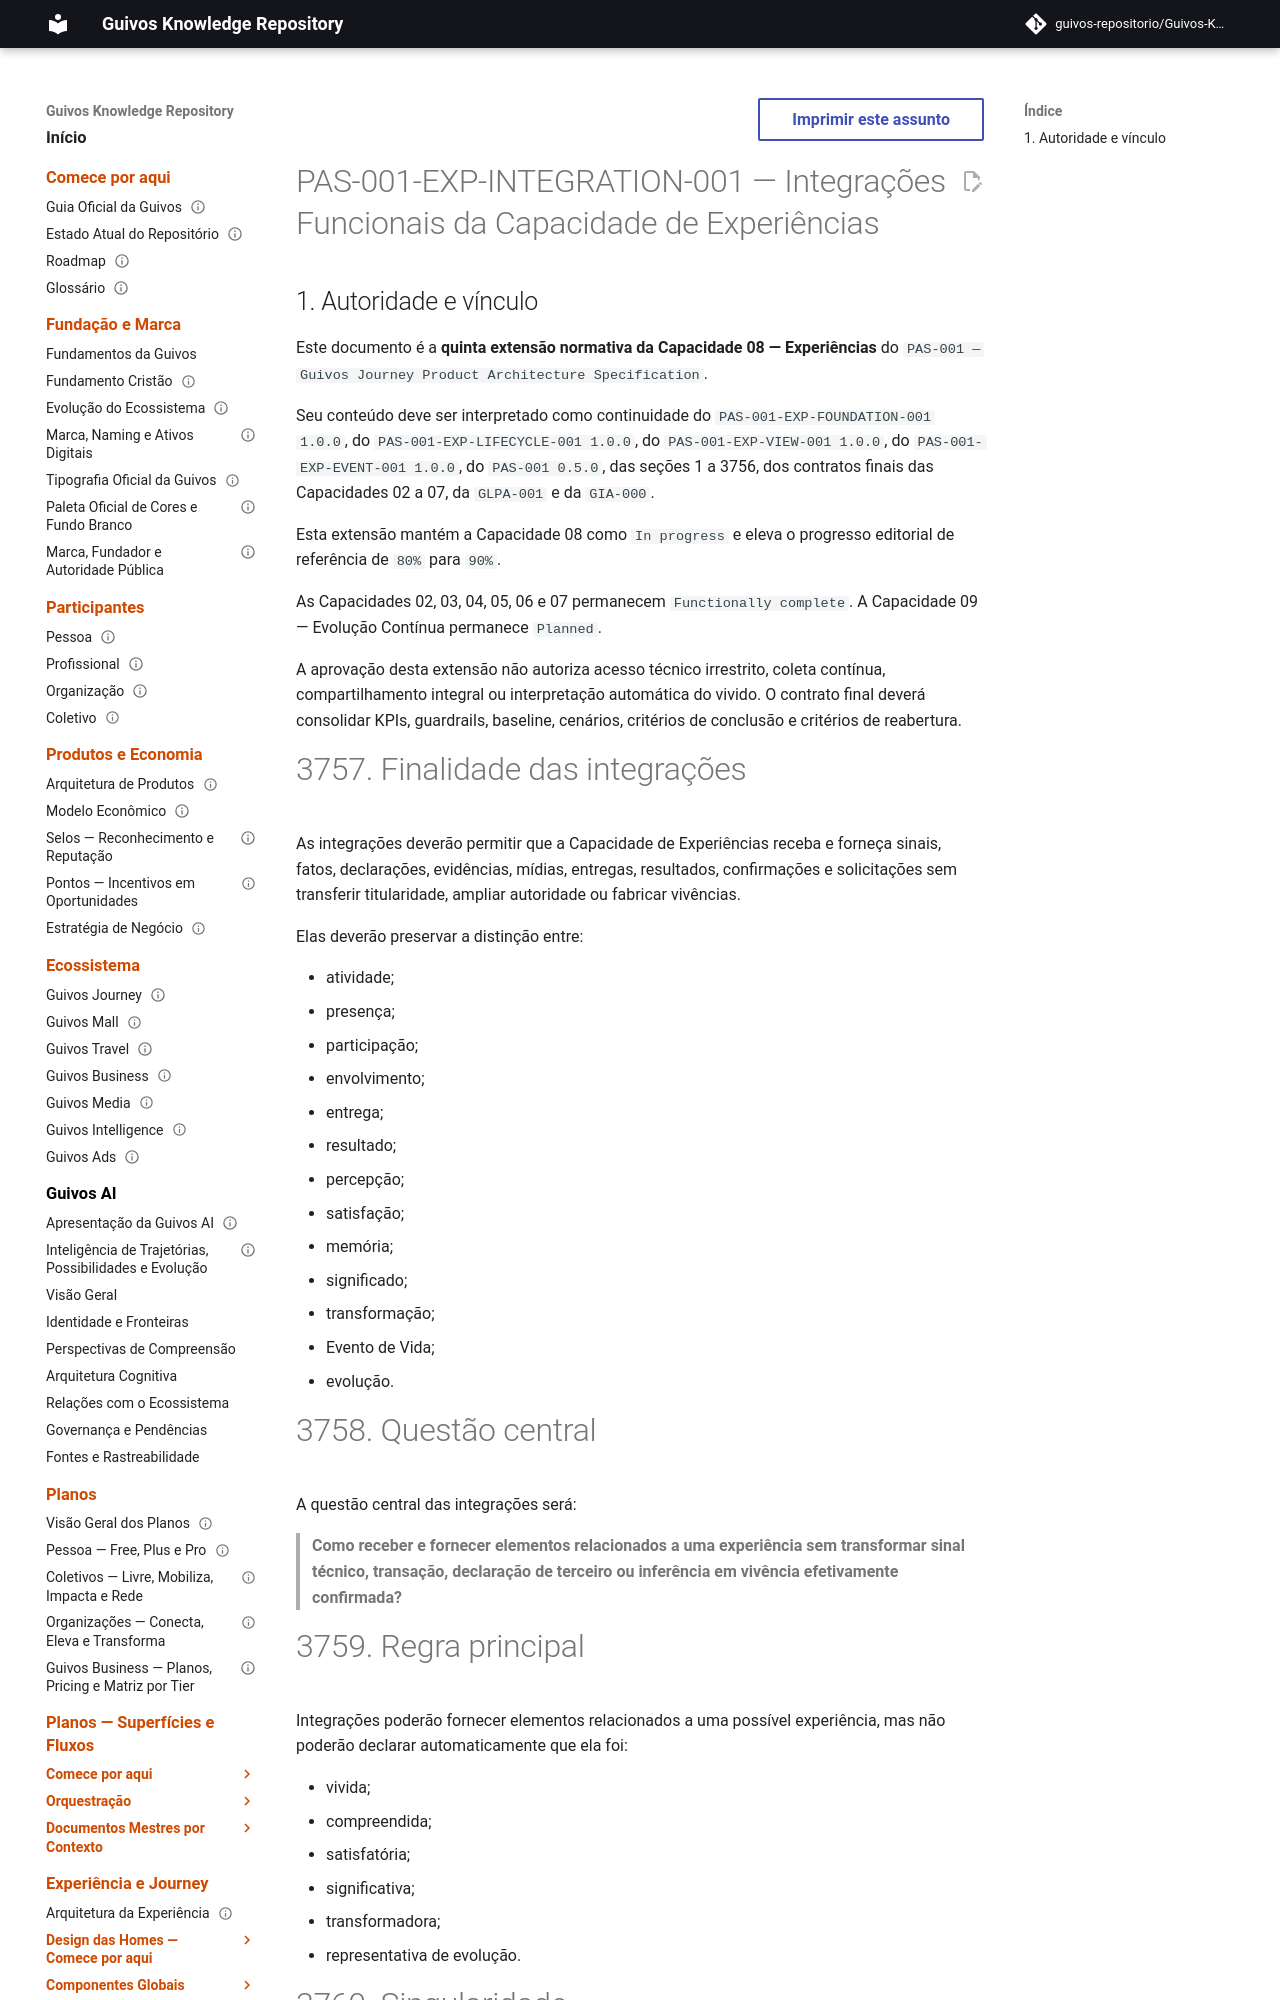

repository: guivos-repositorio/Guivos-Knowledge-Repository · page: product-architecture/pas-001-experiencias-integracoes-funcionais/index.html · generator: mkdocs

---
id: PAS-001-EXP-INTEGRATION-001
title: Integrações Funcionais da Capacidade de Experiências
status: active
version: 1.0.0
owner: Guivos
last_updated: 2026-07-17
parent: PAS-001
normative: true
related:
  - PAS-001
  - PAS-001-EXP-FOUNDATION-001
  - PAS-001-EXP-LIFECYCLE-001
  - PAS-001-EXP-VIEW-001
  - PAS-001-EXP-EVENT-001
  - PAS-001-CV-CONTRACT-001
  - PAS-001-OBJ-CONTRACT-001
  - PAS-001-EV-CONTRACT-001
  - PAS-001-PP-CONTRACT-001
  - PAS-001-OA-CONTRACT-001
  - PAS-001-IC-CONTRACT-001
  - GLPA-001
  - GIA-000
  - GE2-SYNC-007
---

# PAS-001-EXP-INTEGRATION-001 — Integrações Funcionais da Capacidade de Experiências
